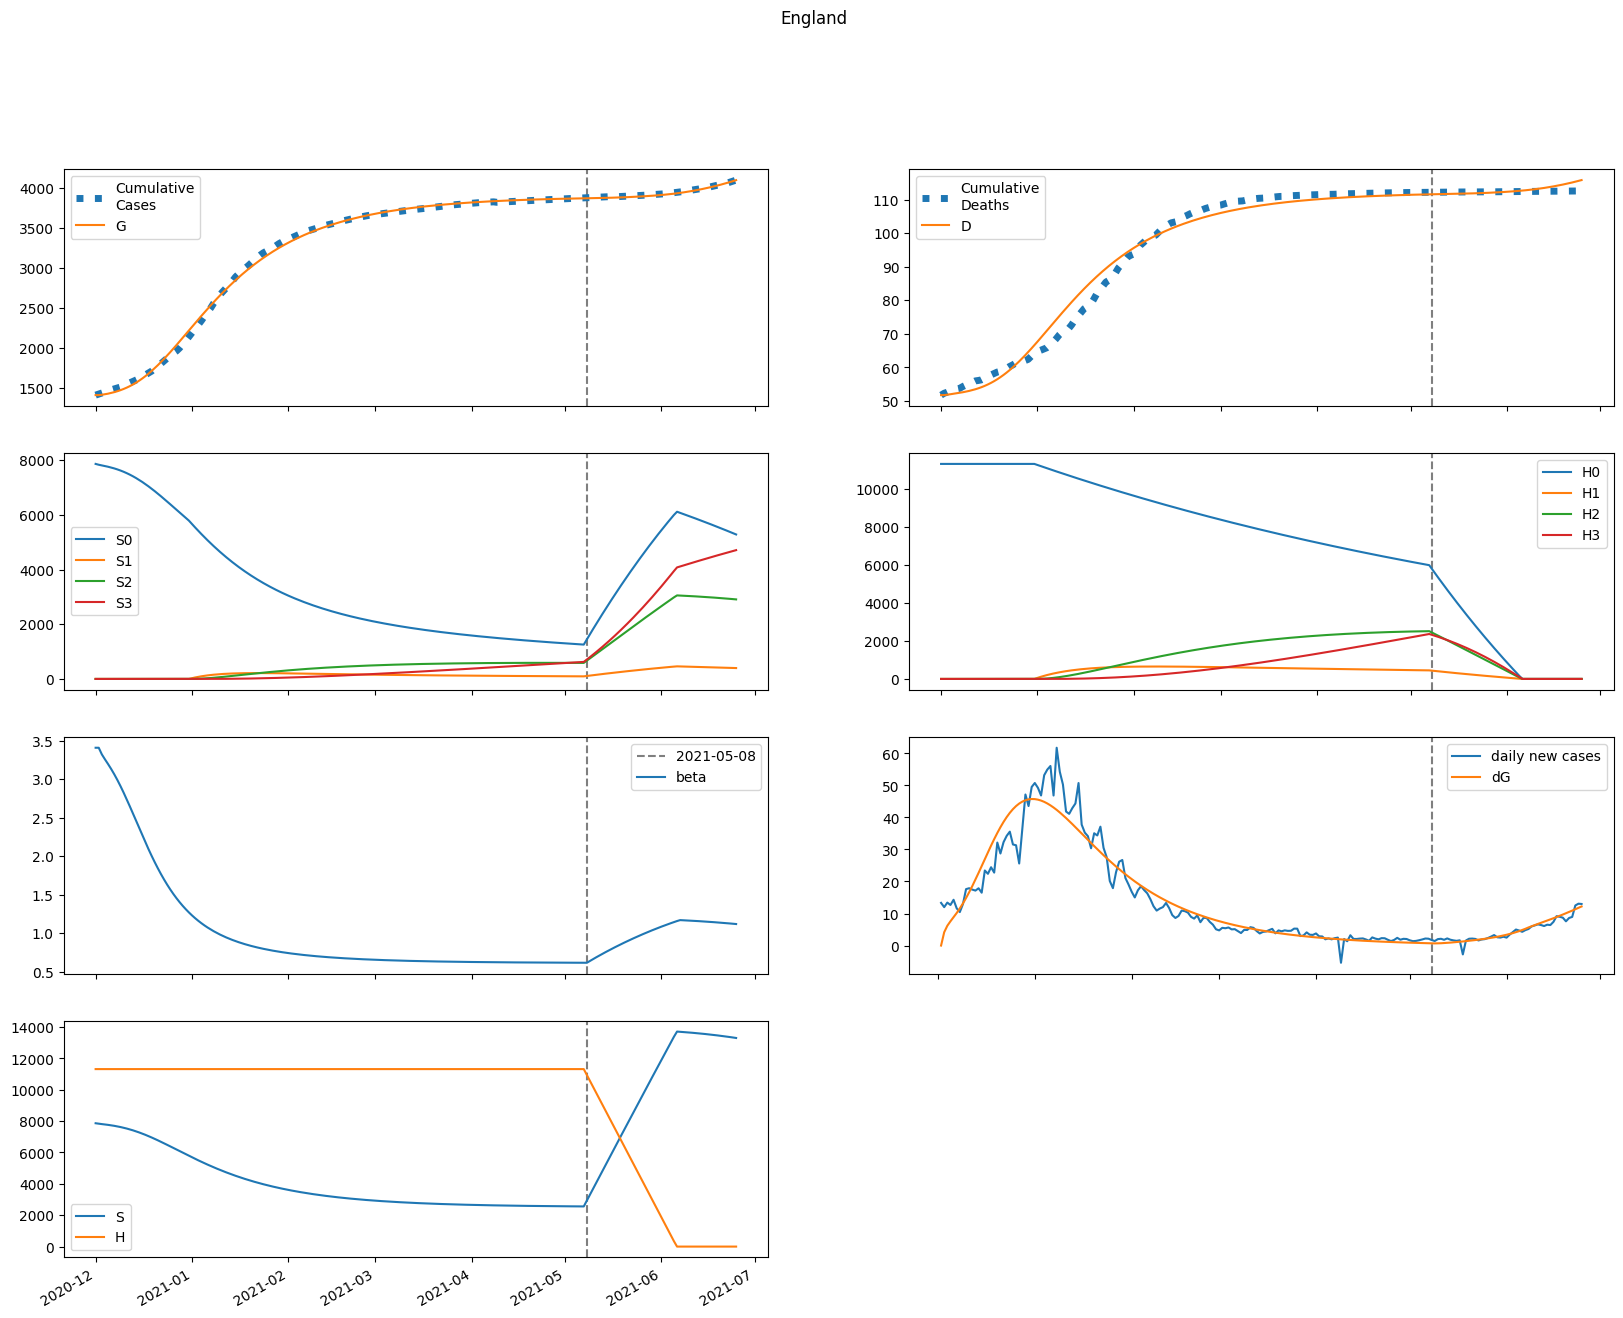

Data behind this chart, as committed beside it:
series, 2020-12-01, 2020-12-02, 2020-12-03, 2020-12-04, 2020-12-05, 2020-12-06, 2020-12-07, 2020-12-08, 2020-12-09, 2020-12-10, 2020-12-11, 2020-12-12, 2020-12-13, 2020-12-14, 2020-12-15, 2020-12-16, 2020-12-17, 2020-12-18, 2020-12-19, 2020-12-20, 2020-12-21, 2020-12-22, 2020-12-23
S, 7862917, 7832464, 7808690, 7785143, 7759487, 7730718, 7698288, 7661822, 7621029, 7575675, 7525589, 7470663, 7410860, 7346217, 7276845, 7202926, 7124707, 7042494, 6956638, 6867527, 6775573, 6681202, 6584844
E, 0.0, 30454, 45235, 55425, 64714, 74374, 84842, 96255, 108626, 121904, 135993, 150762, 166047, 181658, 197389, 213022, 228337, 243125, 257189, 270355, 282477, 293436, 303146
I, 29616, 18520, 15743, 16027, 17597, 19849, 22577, 25714, 29235, 33128, 37377, 41960, 46844, 51987, 57337, 62833, 68406, 73984, 79493, 84860, 90016, 94897, 99447
A, 34369, 32925, 36373, 42020, 49046, 57250, 66642, 77300, 89321, 102799, 117816, 134438, 152704, 172627, 194190, 217342, 242001, 268054, 295358, 323746, 353030, 383006, 413462
IH, 0.0, 5913, 6978, 7014, 7091, 7447, 8095, 8998, 10126, 11454, 12969, 14657, 16509, 18511, 20649, 22903, 25251, 27666, 30119, 32581, 35018, 37399, 39695
IN, 5184, 9867, 12155, 13735, 15213, 16823, 18671, 20818, 23306, 26170, 29439, 33136, 37277, 41873, 46925, 52425, 58355, 64687, 71384, 78398, 85673, 93147, 100753
D, 51718, 51718, 51837, 51978, 52120, 52263, 52414, 52577, 52759, 52964, 53195, 53457, 53753, 54086, 54460, 54877, 55340, 55850, 56409, 57017, 57676, 58383, 59138
R, 0.0, 1945, 6794, 12462, 18536, 25080, 32276, 40320, 49403, 59711, 71427, 84732, 99811, 116844, 136010, 157478, 181408, 207944, 237214, 269320, 304343, 342334, 383320
G, 1413410, 1413410, 1417572, 1423755, 1431330, 1440175, 1450340, 1461936, 1475092, 1489939, 1506600, 1525187, 1545793, 1568488, 1593316, 1620295, 1649410, 1680619, 1713848, 1749000, 1785952, 1824560, 1864666
H, 11314872, 11314872, 11314872, 11314872, 11314872, 11314872, 11314872, 11314872, 11314872, 11314872, 11314872, 11314872, 11314872, 11314872, 11314872, 11314872, 11314872, 11314872, 11314872, 11314872, 11314872, 11314872, 11314872
S0, 7862917, 7832464, 7808690, 7785143, 7759487, 7730718, 7698288, 7661822, 7621029, 7575675, 7525589, 7470663, 7410860, 7346217, 7276845, 7202926, 7124707, 7042494, 6956638, 6867527, 6775573, 6681202, 6584844
E0, 0.0, 30454, 45235, 55425, 64714, 74374, 84842, 96255, 108626, 121904, 135993, 150762, 166047, 181658, 197389, 213022, 228337, 243125, 257189, 270355, 282477, 293436, 303146
I0, 29616, 18520, 15743, 16027, 17597, 19849, 22577, 25714, 29235, 33128, 37377, 41960, 46844, 51987, 57337, 62833, 68406, 73984, 79493, 84860, 90016, 94897, 99447
A0, 34369, 32925, 36373, 42020, 49046, 57250, 66642, 77300, 89321, 102799, 117816, 134438, 152704, 172627, 194190, 217342, 242001, 268054, 295358, 323746, 353030, 383006, 413462
IH0, 0.0, 5913, 6978, 7014, 7091, 7447, 8095, 8998, 10126, 11454, 12969, 14657, 16509, 18511, 20649, 22903, 25251, 27666, 30119, 32581, 35018, 37399, 39695
IN0, 5184, 9867, 12155, 13735, 15213, 16823, 18671, 20818, 23306, 26170, 29439, 33136, 37277, 41873, 46925, 52425, 58355, 64687, 71384, 78398, 85673, 93147, 100753
D0, 51718, 51718, 51837, 51978, 52120, 52263, 52414, 52577, 52759, 52964, 53195, 53457, 53753, 54086, 54460, 54877, 55340, 55850, 56409, 57017, 57676, 58383, 59138
R0, 0.0, 1945, 6794, 12462, 18536, 25080, 32276, 40320, 49403, 59711, 71427, 84732, 99811, 116844, 136010, 157478, 181408, 207944, 237214, 269320, 304343, 342334, 383320
G0, 1413410, 1413410, 1417572, 1423755, 1431330, 1440175, 1450340, 1461936, 1475092, 1489939, 1506600, 1525187, 1545793, 1568488, 1593316, 1620295, 1649410, 1680619, 1713848, 1749000, 1785952, 1824560, 1864666
H0, 11314872, 11314872, 11314872, 11314872, 11314872, 11314872, 11314872, 11314872, 11314872, 11314872, 11314872, 11314872, 11314872, 11314872, 11314872, 11314872, 11314872, 11314872, 11314872, 11314872, 11314872, 11314872, 11314872
S1, 0.0, 0.0, 0.0, 0.0, 0.0, 0.0, 0.0, 0.0, 0.0, 0.0, 0.0, 0.0, 0.0, 0.0, 0.0, 0.0, 0.0, 0.0, 0.0, 0.0, 0.0, 0.0, 0.0
E1, 0.0, 0.0, 0.0, 0.0, 0.0, 0.0, 0.0, 0.0, 0.0, 0.0, 0.0, 0.0, 0.0, 0.0, 0.0, 0.0, 0.0, 0.0, 0.0, 0.0, 0.0, 0.0, 0.0
I1, 0.0, 0.0, 0.0, 0.0, 0.0, 0.0, 0.0, 0.0, 0.0, 0.0, 0.0, 0.0, 0.0, 0.0, 0.0, 0.0, 0.0, 0.0, 0.0, 0.0, 0.0, 0.0, 0.0
A1, 0.0, 0.0, 0.0, 0.0, 0.0, 0.0, 0.0, 0.0, 0.0, 0.0, 0.0, 0.0, 0.0, 0.0, 0.0, 0.0, 0.0, 0.0, 0.0, 0.0, 0.0, 0.0, 0.0
IH1, 0.0, 0.0, 0.0, 0.0, 0.0, 0.0, 0.0, 0.0, 0.0, 0.0, 0.0, 0.0, 0.0, 0.0, 0.0, 0.0, 0.0, 0.0, 0.0, 0.0, 0.0, 0.0, 0.0
IN1, 0.0, 0.0, 0.0, 0.0, 0.0, 0.0, 0.0, 0.0, 0.0, 0.0, 0.0, 0.0, 0.0, 0.0, 0.0, 0.0, 0.0, 0.0, 0.0, 0.0, 0.0, 0.0, 0.0
D1, 0.0, 0.0, 0.0, 0.0, 0.0, 0.0, 0.0, 0.0, 0.0, 0.0, 0.0, 0.0, 0.0, 0.0, 0.0, 0.0, 0.0, 0.0, 0.0, 0.0, 0.0, 0.0, 0.0
R1, 0.0, 0.0, 0.0, 0.0, 0.0, 0.0, 0.0, 0.0, 0.0, 0.0, 0.0, 0.0, 0.0, 0.0, 0.0, 0.0, 0.0, 0.0, 0.0, 0.0, 0.0, 0.0, 0.0
G1, 0.0, 0.0, 0.0, 0.0, 0.0, 0.0, 0.0, 0.0, 0.0, 0.0, 0.0, 0.0, 0.0, 0.0, 0.0, 0.0, 0.0, 0.0, 0.0, 0.0, 0.0, 0.0, 0.0
H1, 0.0, 0.0, 0.0, 0.0, 0.0, 0.0, 0.0, 0.0, 0.0, 0.0, 0.0, 0.0, 0.0, 0.0, 0.0, 0.0, 0.0, 0.0, 0.0, 0.0, 0.0, 0.0, 0.0
S2, 0.0, 0.0, 0.0, 0.0, 0.0, 0.0, 0.0, 0.0, 0.0, 0.0, 0.0, 0.0, 0.0, 0.0, 0.0, 0.0, 0.0, 0.0, 0.0, 0.0, 0.0, 0.0, 0.0
E2, 0.0, 0.0, 0.0, 0.0, 0.0, 0.0, 0.0, 0.0, 0.0, 0.0, 0.0, 0.0, 0.0, 0.0, 0.0, 0.0, 0.0, 0.0, 0.0, 0.0, 0.0, 0.0, 0.0
I2, 0.0, 0.0, 0.0, 0.0, 0.0, 0.0, 0.0, 0.0, 0.0, 0.0, 0.0, 0.0, 0.0, 0.0, 0.0, 0.0, 0.0, 0.0, 0.0, 0.0, 0.0, 0.0, 0.0
A2, 0.0, 0.0, 0.0, 0.0, 0.0, 0.0, 0.0, 0.0, 0.0, 0.0, 0.0, 0.0, 0.0, 0.0, 0.0, 0.0, 0.0, 0.0, 0.0, 0.0, 0.0, 0.0, 0.0
IH2, 0.0, 0.0, 0.0, 0.0, 0.0, 0.0, 0.0, 0.0, 0.0, 0.0, 0.0, 0.0, 0.0, 0.0, 0.0, 0.0, 0.0, 0.0, 0.0, 0.0, 0.0, 0.0, 0.0
IN2, 0.0, 0.0, 0.0, 0.0, 0.0, 0.0, 0.0, 0.0, 0.0, 0.0, 0.0, 0.0, 0.0, 0.0, 0.0, 0.0, 0.0, 0.0, 0.0, 0.0, 0.0, 0.0, 0.0
D2, 0.0, 0.0, 0.0, 0.0, 0.0, 0.0, 0.0, 0.0, 0.0, 0.0, 0.0, 0.0, 0.0, 0.0, 0.0, 0.0, 0.0, 0.0, 0.0, 0.0, 0.0, 0.0, 0.0
R2, 0.0, 0.0, 0.0, 0.0, 0.0, 0.0, 0.0, 0.0, 0.0, 0.0, 0.0, 0.0, 0.0, 0.0, 0.0, 0.0, 0.0, 0.0, 0.0, 0.0, 0.0, 0.0, 0.0
G2, 0.0, 0.0, 0.0, 0.0, 0.0, 0.0, 0.0, 0.0, 0.0, 0.0, 0.0, 0.0, 0.0, 0.0, 0.0, 0.0, 0.0, 0.0, 0.0, 0.0, 0.0, 0.0, 0.0
H2, 0.0, 0.0, 0.0, 0.0, 0.0, 0.0, 0.0, 0.0, 0.0, 0.0, 0.0, 0.0, 0.0, 0.0, 0.0, 0.0, 0.0, 0.0, 0.0, 0.0, 0.0, 0.0, 0.0
S3, 0.0, 0.0, 0.0, 0.0, 0.0, 0.0, 0.0, 0.0, 0.0, 0.0, 0.0, 0.0, 0.0, 0.0, 0.0, 0.0, 0.0, 0.0, 0.0, 0.0, 0.0, 0.0, 0.0
E3, 0.0, 0.0, 0.0, 0.0, 0.0, 0.0, 0.0, 0.0, 0.0, 0.0, 0.0, 0.0, 0.0, 0.0, 0.0, 0.0, 0.0, 0.0, 0.0, 0.0, 0.0, 0.0, 0.0
I3, 0.0, 0.0, 0.0, 0.0, 0.0, 0.0, 0.0, 0.0, 0.0, 0.0, 0.0, 0.0, 0.0, 0.0, 0.0, 0.0, 0.0, 0.0, 0.0, 0.0, 0.0, 0.0, 0.0
A3, 0.0, 0.0, 0.0, 0.0, 0.0, 0.0, 0.0, 0.0, 0.0, 0.0, 0.0, 0.0, 0.0, 0.0, 0.0, 0.0, 0.0, 0.0, 0.0, 0.0, 0.0, 0.0, 0.0
IH3, 0.0, 0.0, 0.0, 0.0, 0.0, 0.0, 0.0, 0.0, 0.0, 0.0, 0.0, 0.0, 0.0, 0.0, 0.0, 0.0, 0.0, 0.0, 0.0, 0.0, 0.0, 0.0, 0.0
IN3, 0.0, 0.0, 0.0, 0.0, 0.0, 0.0, 0.0, 0.0, 0.0, 0.0, 0.0, 0.0, 0.0, 0.0, 0.0, 0.0, 0.0, 0.0, 0.0, 0.0, 0.0, 0.0, 0.0
D3, 0.0, 0.0, 0.0, 0.0, 0.0, 0.0, 0.0, 0.0, 0.0, 0.0, 0.0, 0.0, 0.0, 0.0, 0.0, 0.0, 0.0, 0.0, 0.0, 0.0, 0.0, 0.0, 0.0
R3, 0.0, 0.0, 0.0, 0.0, 0.0, 0.0, 0.0, 0.0, 0.0, 0.0, 0.0, 0.0, 0.0, 0.0, 0.0, 0.0, 0.0, 0.0, 0.0, 0.0, 0.0, 0.0, 0.0
G3, 0.0, 0.0, 0.0, 0.0, 0.0, 0.0, 0.0, 0.0, 0.0, 0.0, 0.0, 0.0, 0.0, 0.0, 0.0, 0.0, 0.0, 0.0, 0.0, 0.0, 0.0, 0.0, 0.0
H3, 0.0, 0.0, 0.0, 0.0, 0.0, 0.0, 0.0, 0.0, 0.0, 0.0, 0.0, 0.0, 0.0, 0.0, 0.0, 0.0, 0.0, 0.0, 0.0, 0.0, 0.0, 0.0, 0.0
beta, 3.407, 3.407, 3.321, 3.257, 3.196, 3.131, 3.063, 2.988, 2.909, 2.825, 2.738, 2.647, 2.554, 2.46, 2.366, 2.273, 2.182, 2.092, 2.006, 1.923, 1.844, 1.77, 1.699
